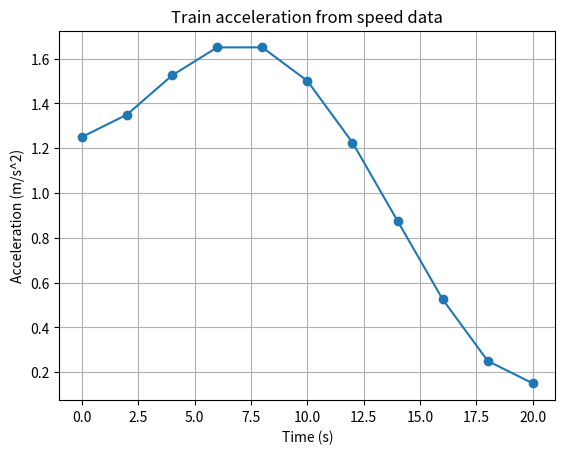

Generate this figure with matplotlib:
# REAL-WORLD CASE: Acceleration of a train from speed readings, and step-size error
# Assumptions: speed (m/s) logged every 2 s. Acceleration = d(speed)/dt.
# Part 2 shows forward vs central difference error for f(x)=sin(x) at x=1.
import numpy as np
import matplotlib.pyplot as plt

t = np.arange(0, 21, 2, dtype=float)
v = np.array([0, 2.5, 5.4, 8.6, 12.0, 15.2, 18.0, 20.1, 21.5, 22.2, 22.5])
acc = np.gradient(v, t)       # central inside, one-sided at ends
for ti, vi, ai in zip(t, v, acc):
    print(f"t={ti:4.0f}s  speed={vi:5.1f} m/s  acceleration={ai:6.3f} m/s^2")

print("\nStep-size study for d/dx sin(x) at x=1 (true value cos(1) = %.8f)" % np.cos(1))
for h in (0.1, 0.01, 0.001):
    fwd = (np.sin(1 + h) - np.sin(1)) / h
    cen = (np.sin(1 + h) - np.sin(1 - h)) / (2 * h)
    print(f"h={h:<6} forward error={abs(fwd-np.cos(1)):.2e}  central error={abs(cen-np.cos(1)):.2e}")

plt.plot(t, acc, "o-"); plt.xlabel("Time (s)"); plt.ylabel("Acceleration (m/s^2)")
plt.title("Train acceleration from speed data"); plt.grid(True); plt.show()
